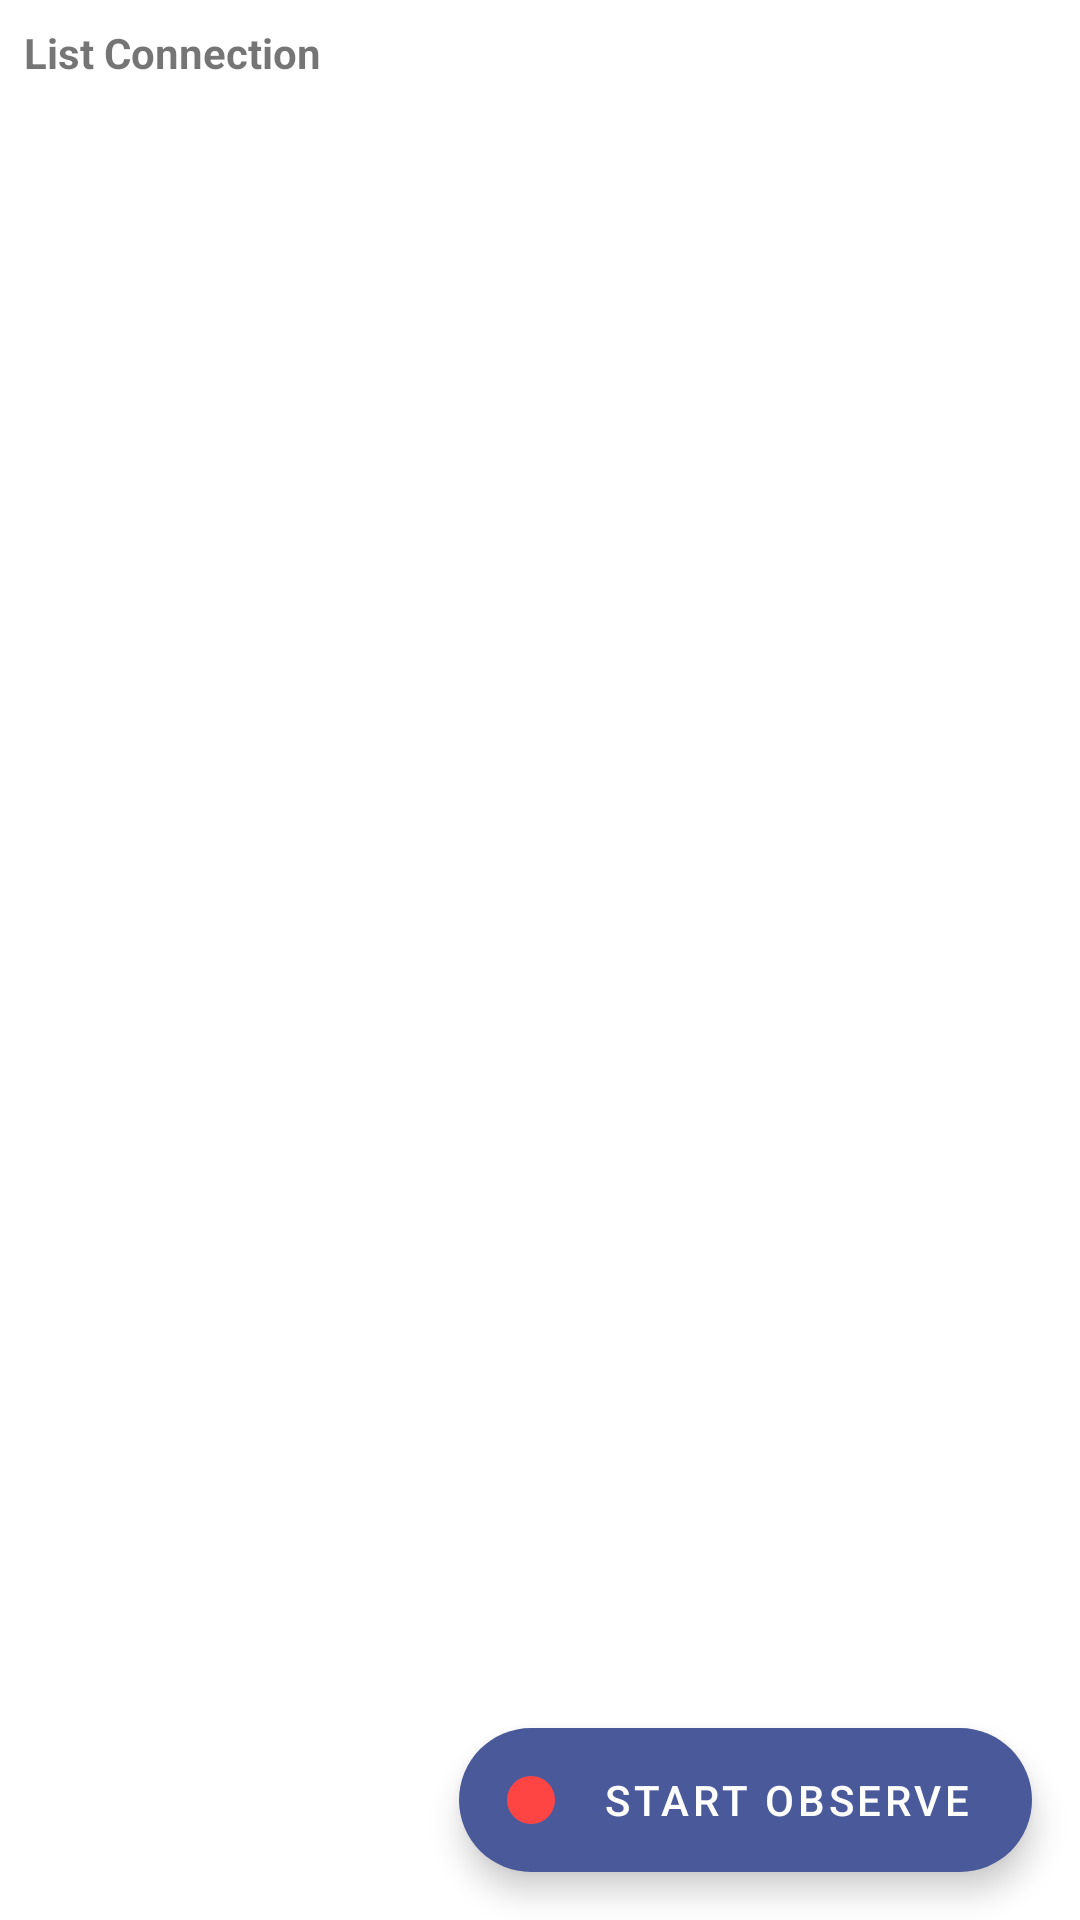

Here is an Android app screen rendered from its layout file. Give the layout XML and the strings, colors and styles it references.
<!-- AndroidManifest.xml: application theme Theme.SecuriCam -->
<!-- res/layout/activity_camera_main.xml -->
<?xml version="1.0" encoding="utf-8"?>
<androidx.constraintlayout.widget.ConstraintLayout xmlns:android="http://schemas.android.com/apk/res/android"
    xmlns:app="http://schemas.android.com/apk/res-auto"
    xmlns:tools="http://schemas.android.com/tools"
    android:layout_width="match_parent"
    android:layout_height="match_parent"
    tools:context=".ui.pages.cameramain.CameraMainActivity">

    <TextView
        android:id="@+id/tv_list_connection"
        android:layout_width="match_parent"
        android:layout_height="wrap_content"
        android:text="@string/list_connection"
        android:textStyle="bold"
        android:layout_marginTop="8dp"
        android:layout_marginStart="8dp"
        app:layout_constraintTop_toTopOf="parent"
        app:layout_constraintStart_toStartOf="parent"
        app:layout_constraintEnd_toEndOf="parent" />

    <androidx.recyclerview.widget.RecyclerView
        android:id="@+id/rv_connection"
        android:layout_width="0dp"
        android:layout_height="0dp"
        android:layout_marginTop="8dp"
        app:layout_constraintBottom_toBottomOf="parent"
        app:layout_constraintEnd_toEndOf="parent"
        app:layout_constraintStart_toStartOf="parent"
        app:layout_constraintTop_toBottomOf="@id/tv_list_connection" />

    <ProgressBar
        android:id="@+id/progress_bar"
        style="?android:attr/progressBarStyle"
        android:layout_width="wrap_content"
        android:layout_height="wrap_content"
        android:visibility="gone"
        app:layout_constraintBottom_toBottomOf="parent"
        app:layout_constraintEnd_toEndOf="parent"
        app:layout_constraintStart_toStartOf="parent"
        app:layout_constraintTop_toTopOf="parent"
        tools:visibility="visible" />

    <TextView
        android:id="@+id/tv_empty"
        android:layout_width="wrap_content"
        android:layout_height="wrap_content"
        android:visibility="gone"
        android:text="@string/empty_message"
        app:layout_constraintBottom_toBottomOf="parent"
        app:layout_constraintEnd_toEndOf="parent"
        app:layout_constraintStart_toStartOf="parent"
        app:layout_constraintTop_toTopOf="parent"
        tools:visibility="visible" />

    <com.google.android.material.floatingactionbutton.ExtendedFloatingActionButton
        android:id="@+id/fab_start_observe"
        android:layout_width="wrap_content"
        android:layout_height="wrap_content"
        android:layout_margin="16dp"
        android:layout_marginEnd="16dp"
        android:layout_marginBottom="16dp"
        android:contentDescription="@string/observe_button"
        android:text="@string/start_observe"
        android:textColor="@android:color/white"
        app:backgroundTint="@color/blue_500"
        app:iconTint="@android:color/holo_red_light"
        app:fabSize="normal"
        app:layout_constraintBottom_toBottomOf="parent"
        app:layout_constraintEnd_toEndOf="parent"
        app:icon="@drawable/ic_record_24" />


</androidx.constraintlayout.widget.ConstraintLayout>
<!-- resources referenced by this layout -->
<resources>
  <color name="blue_500">#49599a</color>
  <!-- drawable ic_record_24 (drawable) -->
  <vector android:height="24dp" android:tint="#C10606"
      android:viewportHeight="24" android:viewportWidth="24"
      android:width="24dp" xmlns:android="http://schemas.android.com/apk/res/android">
      <path android:fillColor="@android:color/white" android:pathData="M12,12m-8,0a8,8 0,1 1,16 0a8,8 0,1 1,-16 0"/>
  </vector>
  <string name="empty_message">There\'s Nothing To Show</string>
  <string name="list_connection">List Connection</string>
  <string name="observe_button">Observe Button</string>
  <string name="start_observe">Start Observe</string>
  <style name="Theme.SecuriCam" parent="Theme.MaterialComponents.DayNight.DarkActionBar">
          
          <item name="colorPrimary">@color/blue_400</item>
          <item name="colorPrimaryVariant">@color/blue_300</item>
          <item name="colorOnPrimary">@color/white</item>
          
          <item name="colorSecondary">@color/teal_200</item>
          <item name="colorSecondaryVariant">@color/teal_700</item>
          <item name="colorOnSecondary">@color/black</item>
          
          <item name="android:statusBarColor" tools:targetApi="l">?attr/colorPrimaryVariant</item>
          
      </style>
  <color name="blue_400">#26418f</color>
  <color name="blue_300">#002984</color>
  <color name="white">#FFFFFFFF</color>
  <color name="teal_200">#FF03DAC5</color>
  <color name="teal_700">#FF018786</color>
  <color name="black">#FF000000</color>
</resources>
